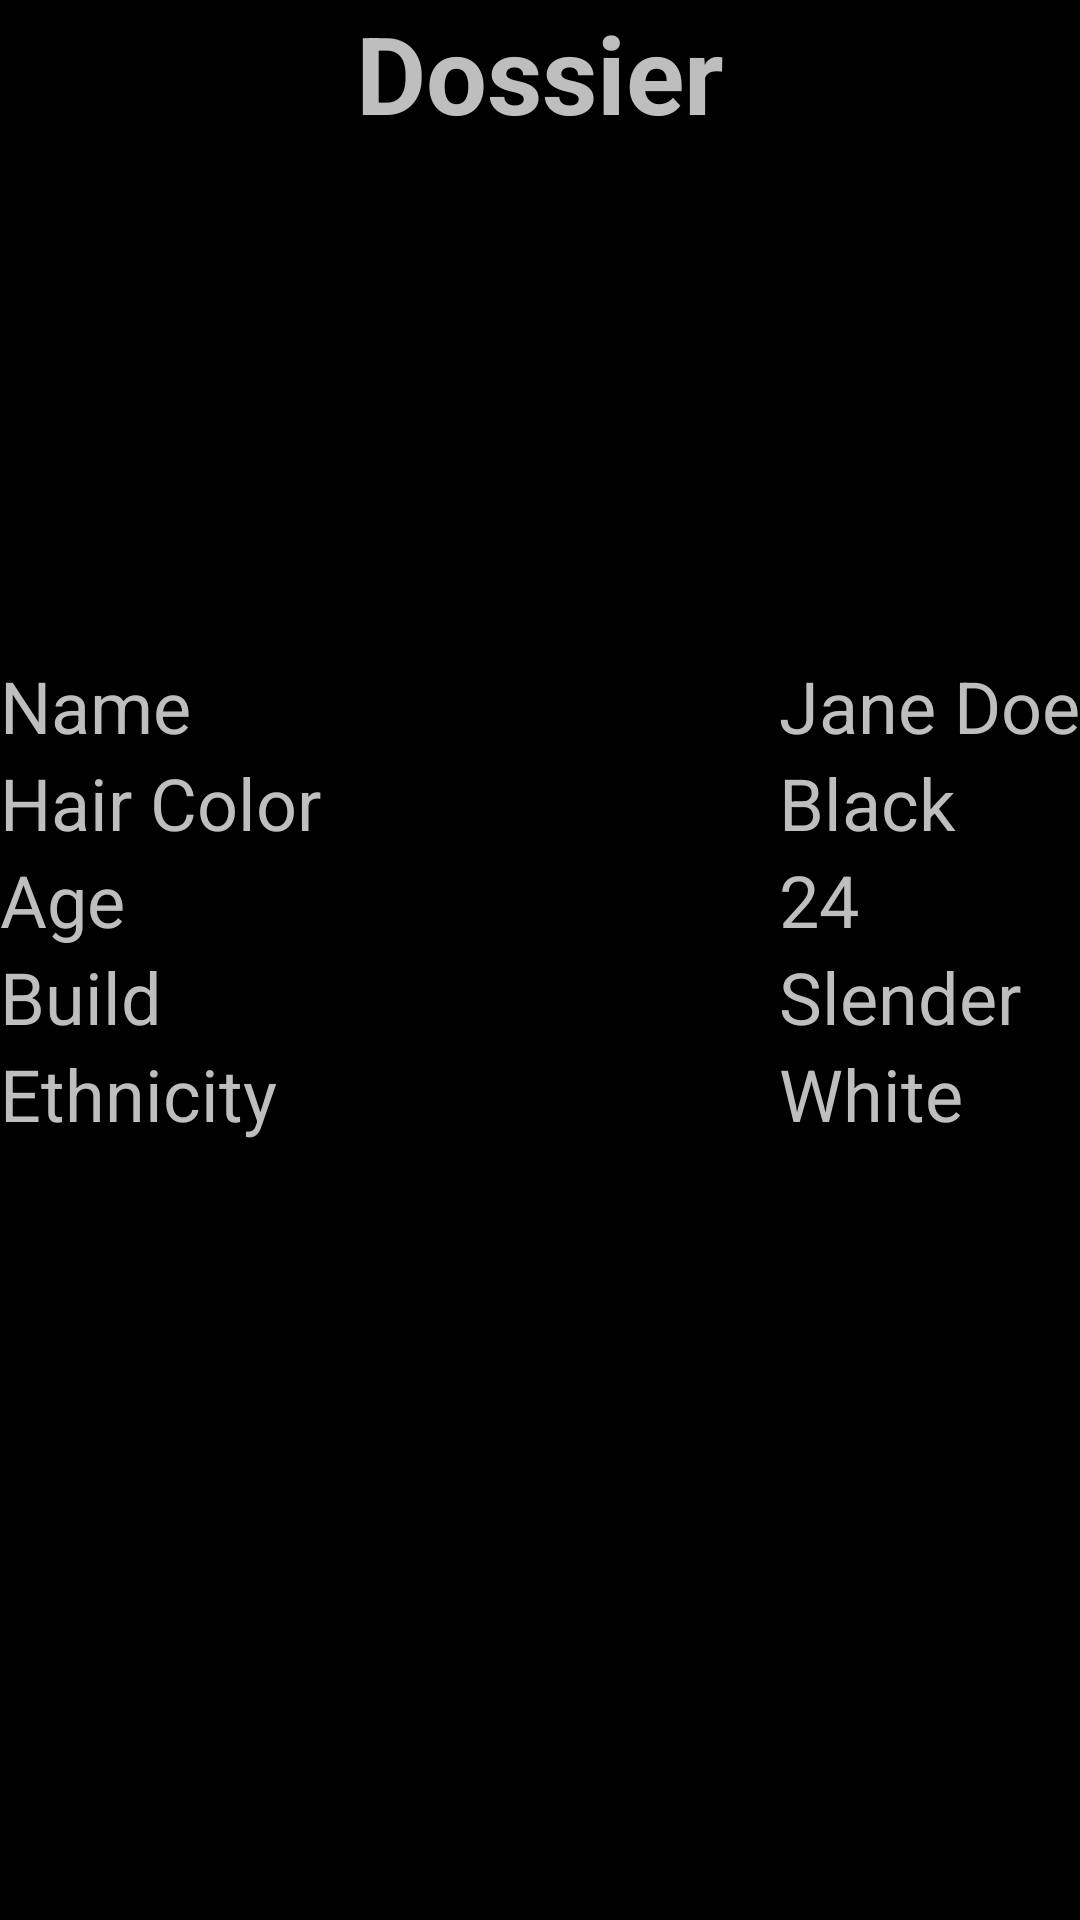

Android layout source for this screen:
<!-- AndroidManifest.xml: activity theme MyTheme -->
<!-- res/layout/target_detail.xml -->
<?xml version="1.0" encoding="utf-8"?>
<RelativeLayout xmlns:android="http://schemas.android.com/apk/res/android"
	android:orientation="vertical"
	android:layout_width="fill_parent"
    android:layout_height="fill_parent"
	>
	<TextView
android:textSize="36sp"
android:textStyle="bold"
		android:layout_above="@+id/linearLayout"
		android:layout_centerHorizontal="true"
		android:layout_width="wrap_content"
		android:layout_height="wrap_content"
		android:text="@string/dossier"
		/>
	<TableLayout 
		android:id="@+id/tableLayout"
		android:layout_centerInParent="true"
		android:orientation="vertical"
		android:layout_width="fill_parent"
		android:layout_height="wrap_content"
		android:stretchColumns="0"
		>
		<TableRow>
			<TextView
android:textSize="24sp"  
				android:layout_width="fill_parent" 
				android:layout_height="wrap_content" 
				android:text="@string/name"
				/>
			<TextView
android:textSize="24sp"  
				android:id="@+id/name"
				android:layout_width="fill_parent" 
				android:layout_height="wrap_content" 
				android:text="@string/jane_doe"
				/>
		</TableRow>
		<TableRow>
			<TextView
android:textSize="24sp"  
				android:layout_width="fill_parent" 
				android:layout_height="wrap_content" 
				android:text="@string/hair"
				/>
			<TextView
android:textSize="24sp"  
				android:id="@+id/hair"
				android:layout_width="fill_parent" 
				android:layout_height="wrap_content" 
				android:text="@string/black"
				/>
		</TableRow>
		<TableRow>
			<TextView
android:textSize="24sp"  
				android:layout_width="fill_parent" 
				android:layout_height="wrap_content" 
				android:text="@string/age"
				/>
			<TextView
android:textSize="24sp"  
				android:id="@+id/age"
				android:layout_width="fill_parent" 
				android:layout_height="wrap_content" 
				android:text="@string/twenty_four"
				/>
		</TableRow>
		<TableRow>
			<TextView
android:textSize="24sp"  
				android:layout_width="fill_parent" 
				android:layout_height="wrap_content" 
				android:text="@string/build"
				/>
			<TextView
android:textSize="24sp"  
				android:id="@+id/build"
				android:layout_width="fill_parent" 
				android:layout_height="wrap_content" 
				android:text="@string/slender"
				/>
		</TableRow>
		<TableRow>
			<TextView
android:textSize="24sp"  
				android:layout_width="fill_parent" 
				android:layout_height="wrap_content" 
				android:text="@string/ethnicity"
				/>
			<TextView
android:textSize="24sp"  
				android:id="@+id/ethnicity"
				android:layout_width="fill_parent" 
				android:layout_height="wrap_content" 
				android:text="@string/white"
				/>
		</TableRow>
		<RelativeLayout 
			android:orientation="horizontal"
			android:layout_width="fill_parent"
			android:layout_height="wrap_content"
			>
			<LinearLayout 
				android:layout_centerHorizontal="true"
				android:orientation="horizontal"
				android:layout_width="fill_parent"
				android:layout_height="wrap_content"
				android:padding="20dp"
				>
				
			</LinearLayout>
		</RelativeLayout>
	</TableLayout>
</RelativeLayout>
<!-- resources referenced by this layout -->
<resources>
  <string name="age">Age</string>
  <string name="black">Black</string>
  <string name="build">Build</string>
  <string name="cancel">Cancel</string>
  <string name="dossier">Dossier</string>
  <string name="ethnicity">Ethnicity</string>
  <string name="hair">Hair Color</string>
  <string name="jane_doe">Jane Doe</string>
  <string name="name">Name</string>
  <string name="ok">OK</string>
  <string name="slender">Slender</string>
  <string name="twenty_four">24</string>
  <string name="white">White</string>
  <style name="MyTheme" parent="android:Theme">
  	    <item name="android:textAppearance">@style/MyDefaultTextAppearance</item>
  	  </style>
  <style name="MyDefaultTextAppearance" parent="@android:style/TextAppearance">
            <item name="android:textSize">48sp</item>
            
          <item name="android:textStyle">bold</item>
      </style>
</resources>
